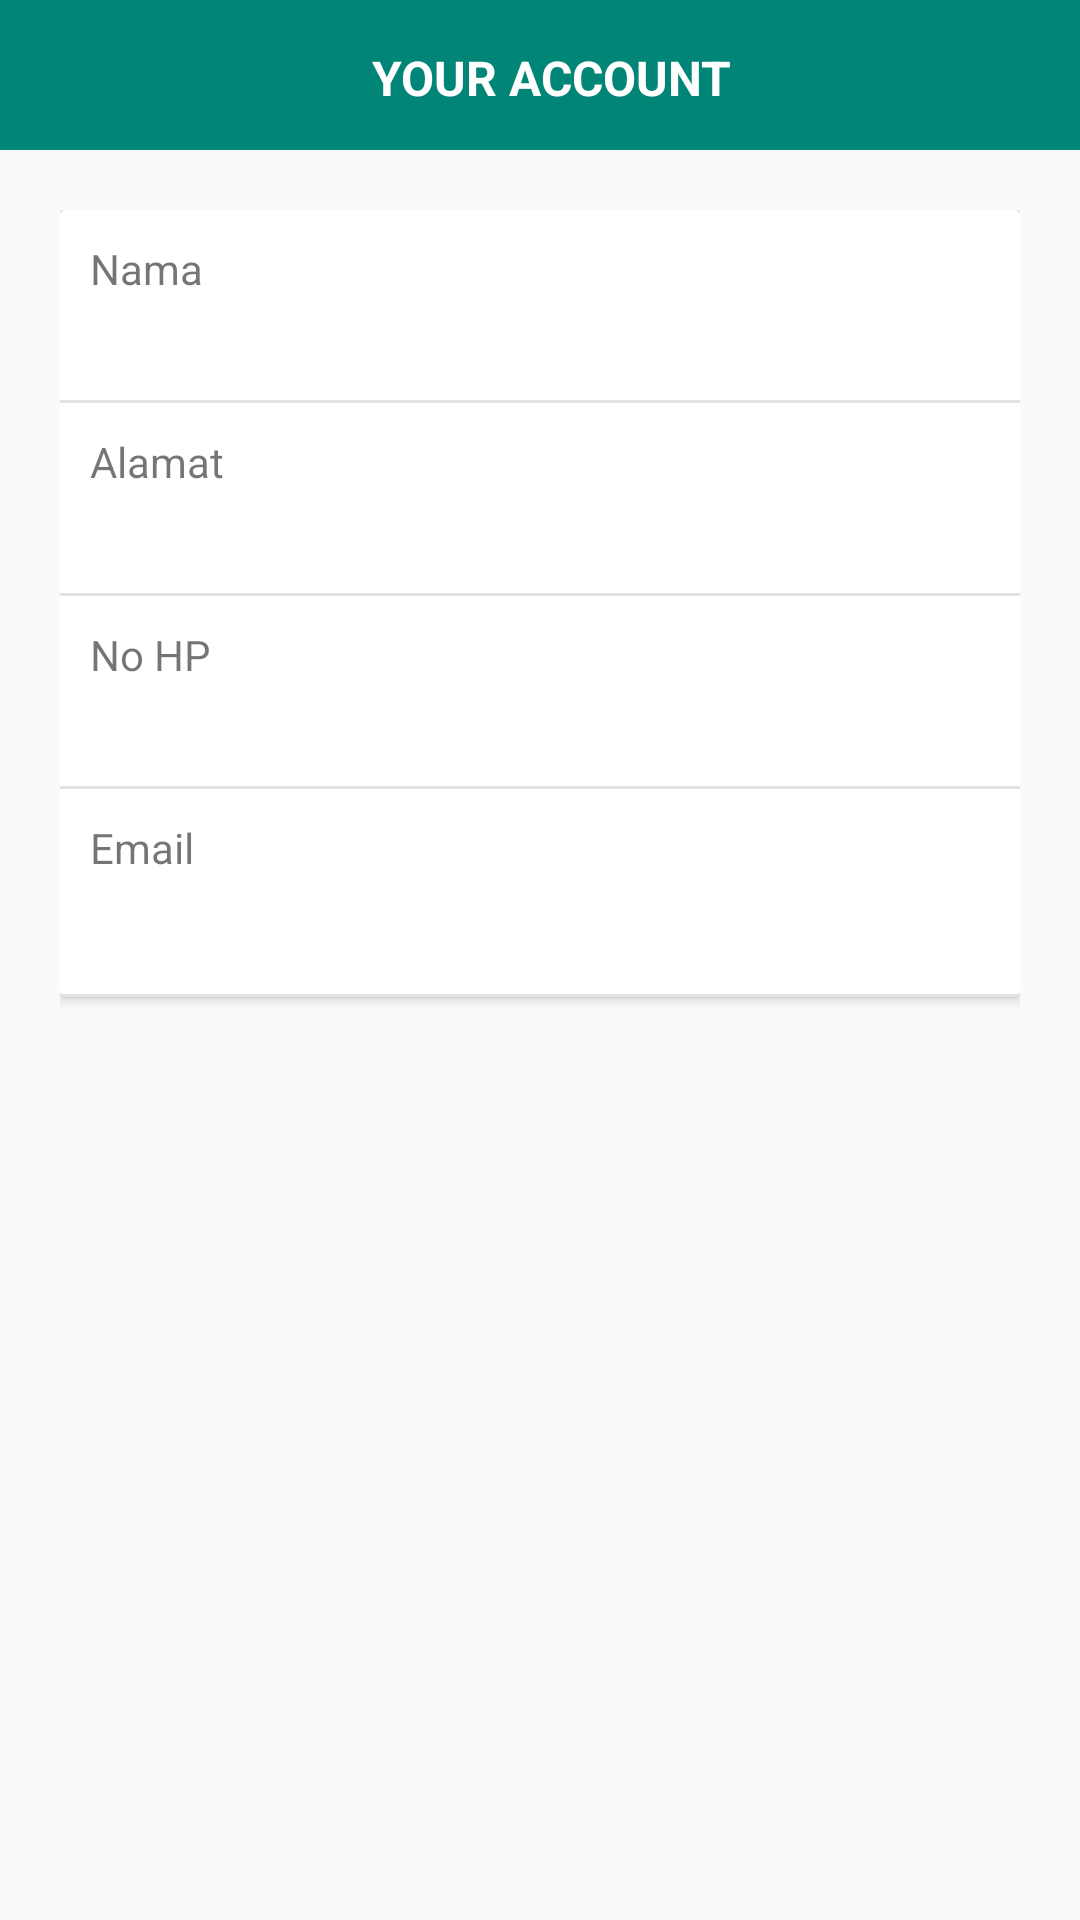

Reconstruct the res/layout file that produces this screen, plus the resources it refers to.
<!-- AndroidManifest.xml: application theme AppTheme -->
<!-- res/layout/fragment_account.xml -->
<?xml version="1.0" encoding="utf-8"?>
<LinearLayout xmlns:android="http://schemas.android.com/apk/res/android"
    xmlns:tools="http://schemas.android.com/tools"
    android:layout_width="match_parent"
    android:layout_height="match_parent"
    tools:context=".view.fragment.AccountFragment"
    android:orientation="vertical">

    <FrameLayout
        android:id="@+id/frameLayout"
        android:layout_width="match_parent"
        android:layout_height="50dp">

        <LinearLayout
            android:layout_width="match_parent"
            android:layout_height="180dp"
            android:orientation="vertical"
            android:background="@color/colorPrimary">

            <LinearLayout
                android:layout_width="match_parent"
                android:layout_height="wrap_content"
                android:orientation="horizontal"
                android:weightSum="2">

                <ImageView
                    android:clickable="true"
                    android:id="@+id/iv_back"
                    android:layout_width="0dp"
                    android:layout_height="24dp"
                    android:layout_margin="16dp"
                    android:layout_weight="0.2"
                    android:src="@drawable/ic_arrow_back" />


                <TextView
                    android:layout_width="0dp"
                    android:layout_height="wrap_content"
                    android:layout_marginBottom="5dp"
                    android:layout_marginRight="24dp"
                    android:layout_marginTop="15dp"
                    android:layout_weight="1.6"
                    android:gravity="center"
                    android:text="YOUR ACCOUNT"
                    android:inputType="textMultiLine"
                    android:textColor="#fff"
                    android:textSize="16dp"
                    android:textStyle="bold"

                    />


            </LinearLayout>

        </LinearLayout>

    </FrameLayout>

    <LinearLayout
        android:layout_width="match_parent"
        android:layout_height="match_parent"
        android:orientation="vertical"
        android:layout_margin="20dp">

        <android.support.v7.widget.CardView
            android:layout_width="match_parent"
            android:layout_height="wrap_content">

            <LinearLayout
                android:layout_width="match_parent"
                android:layout_height="wrap_content"
                android:orientation="vertical">

                <TextView
                    android:layout_width="match_parent"
                    android:layout_height="wrap_content"
                    android:layout_marginLeft="10dp"
                    android:layout_marginTop="10dp"
                    android:text="Nama"/>

                <TextView
                    android:layout_width="match_parent"
                    android:layout_height="wrap_content"
                    android:layout_marginLeft="10dp"
                    android:textSize="18sp"
                    android:textColor="#000"
                    android:id="@+id/nama_nobel"
                    android:layout_marginRight="10dp"
                    android:text=""/>

                <View
                    android:layout_width="match_parent"
                    android:layout_height="1dp"
                    android:layout_marginTop="10dp"
                    android:background="#f6e5e0e0"/>

                <TextView
                    android:layout_width="match_parent"
                    android:layout_height="wrap_content"
                    android:text="Alamat"
                    android:layout_marginLeft="10dp"
                    android:layout_marginTop="10dp"/>

                <TextView
                    android:layout_width="match_parent"
                    android:layout_height="wrap_content"
                    android:id="@+id/alamat_nobel"
                    android:layout_marginLeft="10dp"
                    android:textSize="18sp"
                    android:textColor="#000"
                    android:layout_marginRight="10dp"
                    android:text=""/>

                <View
                    android:layout_width="match_parent"
                    android:layout_height="1dp"
                    android:layout_marginTop="10dp"
                    android:background="#f6e5e0e0"/>

                <TextView
                    android:layout_width="match_parent"
                    android:layout_height="wrap_content"
                    android:text="No HP"
                    android:layout_marginLeft="10dp"
                    android:layout_marginTop="10dp"/>

                <TextView
                    android:layout_width="match_parent"
                    android:layout_height="wrap_content"
                    android:id="@+id/no_nobel"
                    android:layout_marginLeft="10dp"
                    android:layout_marginRight="10dp"
                    android:textSize="18sp"
                    android:textColor="#000"
                    android:text=""/>

                <View
                    android:layout_width="match_parent"
                    android:layout_height="1dp"
                    android:layout_marginTop="10dp"
                    android:background="#f6e5e0e0"/>

                <TextView
                    android:layout_width="match_parent"
                    android:layout_height="wrap_content"
                    android:text="Email"
                    android:layout_marginLeft="10dp"
                    android:layout_marginTop="10dp"/>

                <TextView
                    android:id="@+id/email"
                    android:layout_width="match_parent"
                    android:layout_height="wrap_content"
                    android:layout_marginLeft="10dp"
                    android:layout_marginRight="10dp"
                    android:text=""
                    android:textColor="#000"
                    android:textSize="18sp" />

                <View
                    android:layout_width="match_parent"
                    android:layout_height="1dp"
                    android:layout_marginTop="15dp"
                    android:background="#f6e5e0e0"
                    />

            </LinearLayout>

        </android.support.v7.widget.CardView>

    </LinearLayout>

</LinearLayout>
<!-- resources referenced by this layout -->
<resources>
  <color name="colorPrimary">#008577</color>
  <style name="AppTheme" parent="Theme.AppCompat.Light.NoActionBar">
          
          <item name="colorPrimary">@color/colorPrimary</item>
          <item name="colorPrimaryDark">@color/colorPrimaryDark</item>
          <item name="colorAccent">@color/colorAccent</item>
          <item name="windowActionBar">false</item>
          <item name="windowNoTitle">true</item>
      </style>
  <color name="colorPrimaryDark">#00574B</color>
  <color name="colorAccent">#FFC9BF01</color>
</resources>
